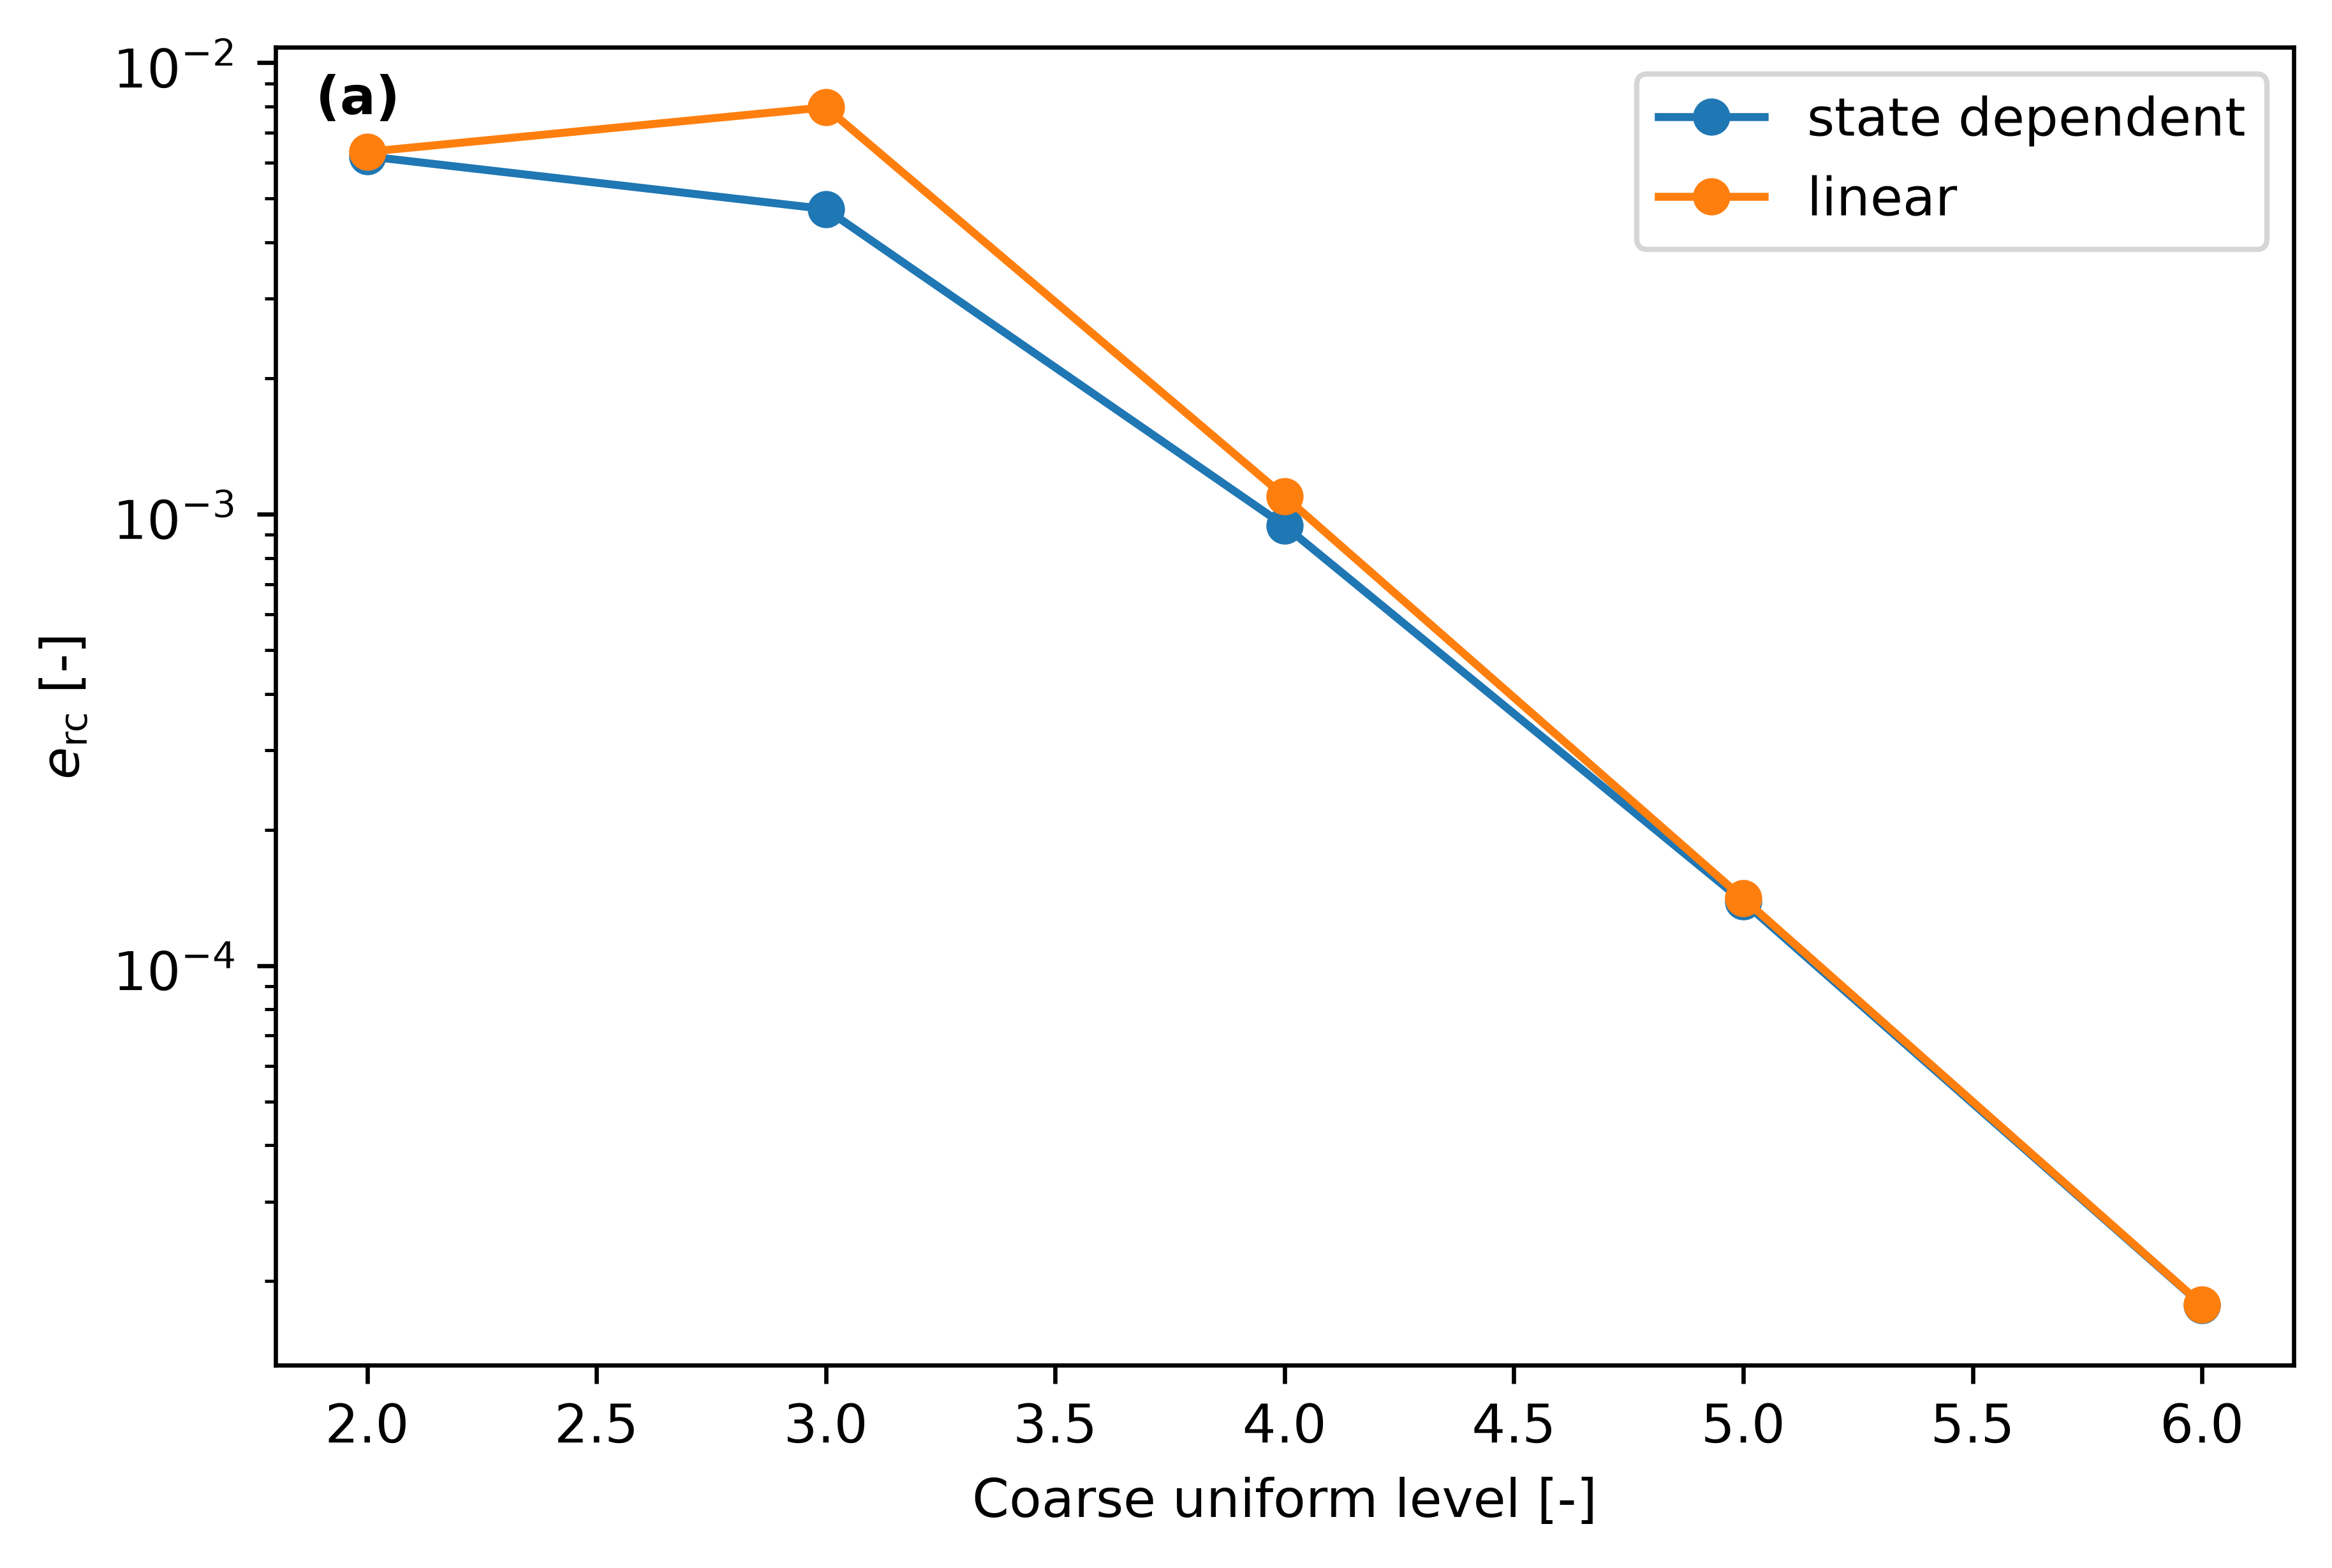

The file beside this chart, header and first rows:
model, coarse_level, fine_level, e_rc
state_dependent, 2, 3, 0.006208
state_dependent, 3, 4, 0.004742
state_dependent, 4, 5, 0.0009431
state_dependent, 5, 6, 0.0001386
state_dependent, 6, 7, 1.769545277669588e-05
linear, 2, 3, 0.006349
linear, 3, 4, 0.007971
linear, 4, 5, 0.001095
linear, 5, 6, 0.0001408
linear, 6, 7, 1.7731702155602728e-05
